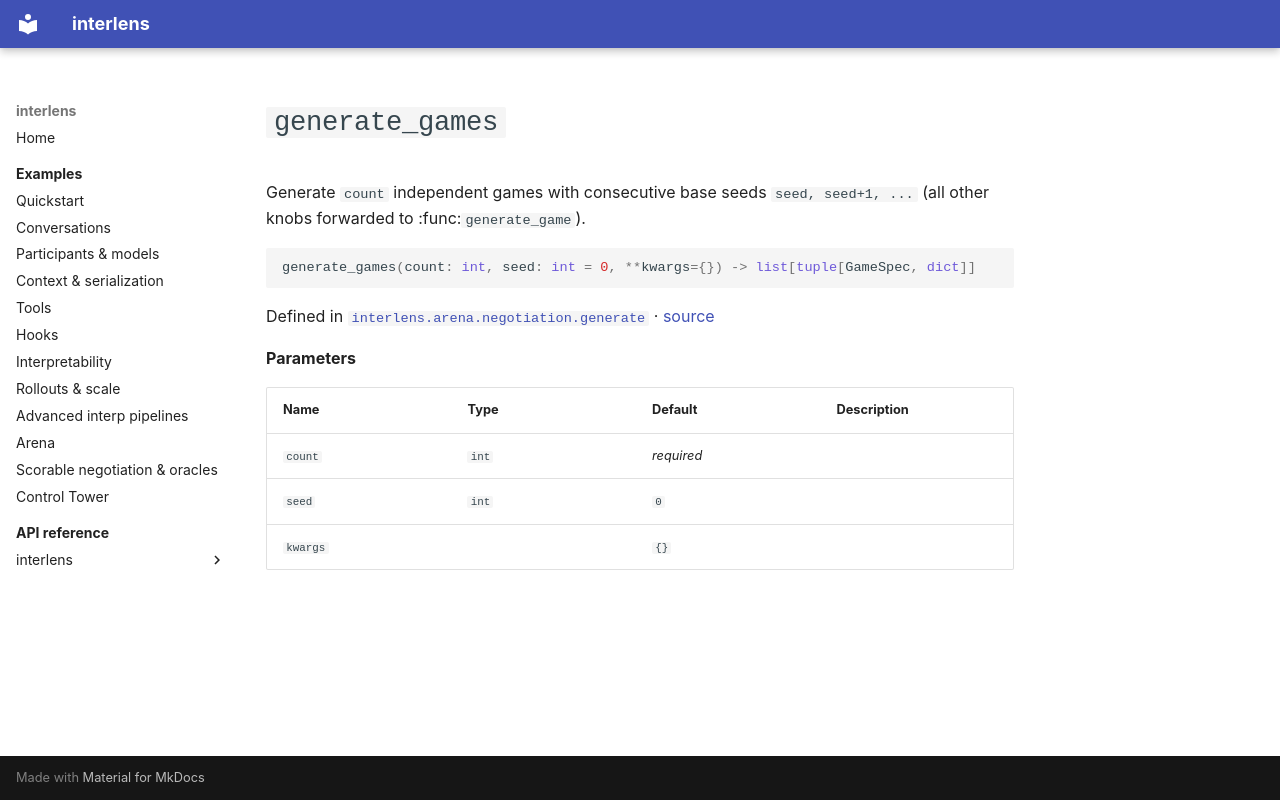

repository: Sid-MB/interlens · page: reference/interlens/arena/negotiation/generate/generate_games/index.html · generator: mkdocs

# `generate_games`

Generate `count` independent games with consecutive base seeds `seed, seed+1, ...` (all other knobs forwarded to :func:`generate_game`).

```python
generate_games(count: int, seed: int = 0, **kwargs={}) -> list[tuple[GameSpec, dict]]
```

Defined in [`interlens.arena.negotiation.generate`](index.md) · [source](https://github.com/Sid-MB/interlens/blob/main/src/interlens/arena/negotiation/generate.py#L310-L313)

**Parameters**

| Name | Type | Default | Description |
|---|---|---|---|
| `count` | `int` | *required* |  |
| `seed` | `int` | `0` |  |
| `kwargs` |  | `{}` |  |
